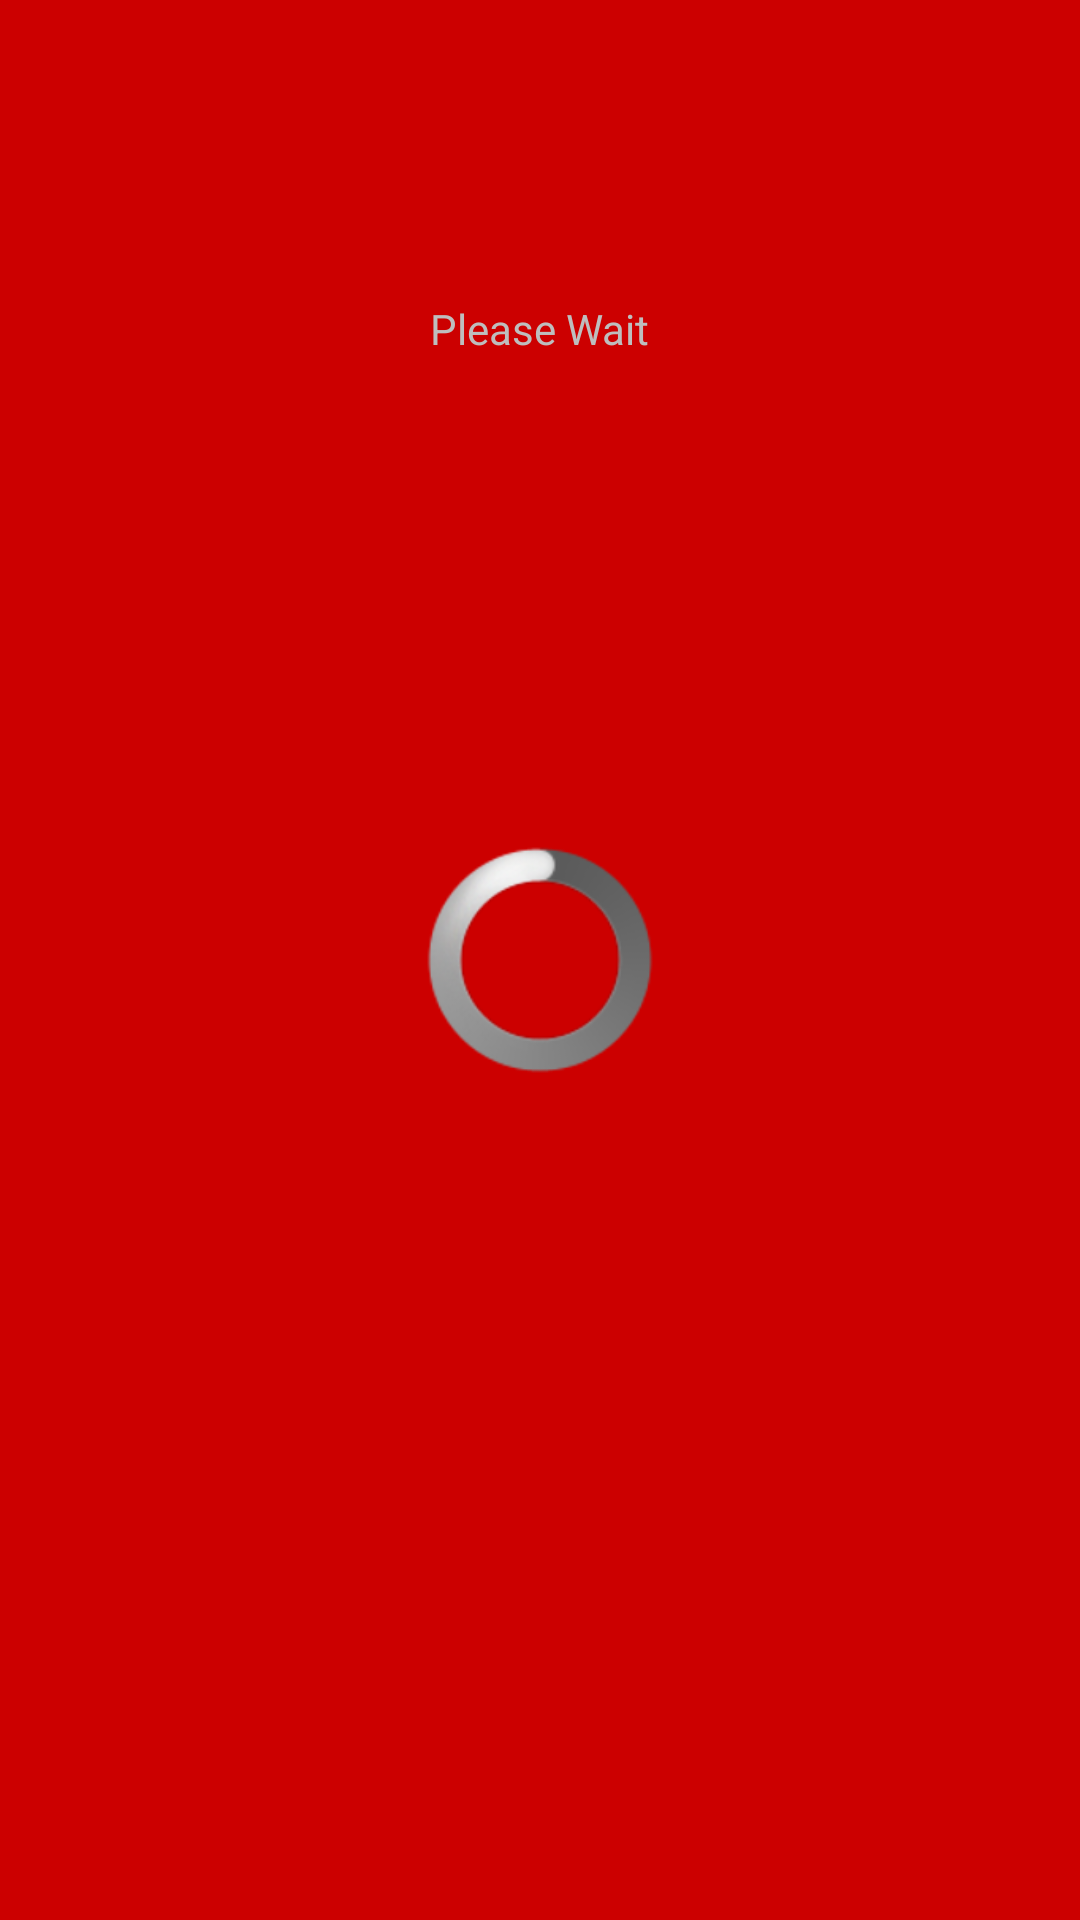

Reconstruct the res/layout file that produces this screen, plus the resources it refers to.
<!-- AndroidManifest.xml: activity theme Theme.Transparent -->
<!-- res/layout/activity_progress.xml -->
<RelativeLayout xmlns:android="http://schemas.android.com/apk/res/android"
    xmlns:tools="http://schemas.android.com/tools"
    android:layout_width="match_parent"
    android:layout_height="match_parent"
    android:background="@android:color/holo_red_dark" >

    <ProgressBar
        android:id="@+id/progressBarMain"
        style="?android:attr/progressBarStyleLarge"
        android:layout_width="wrap_content"
        android:layout_height="wrap_content"
        android:layout_centerInParent="true"
        android:visibility="visible" />

    <TextView
        android:id="@+id/messageBox"
        android:layout_width="wrap_content"
        android:layout_height="wrap_content"
        android:layout_centerHorizontal="true"
        android:layout_marginTop="100dp"
        android:text="Please Wait" />

</RelativeLayout>
<!-- resources referenced by this layout -->
<resources>
  <style name="Theme.Transparent" parent="android:Theme">
          <item name="android:windowIsTranslucent">true</item>
          <item name="android:windowBackground">@android:color/holo_blue_dark</item>
          <item name="android:windowContentOverlay">@null</item>
          <item name="android:windowNoTitle">true</item>
          <item name="android:windowIsFloating">true</item>
          <item name="android:backgroundDimEnabled">false</item>
      </style>
</resources>
